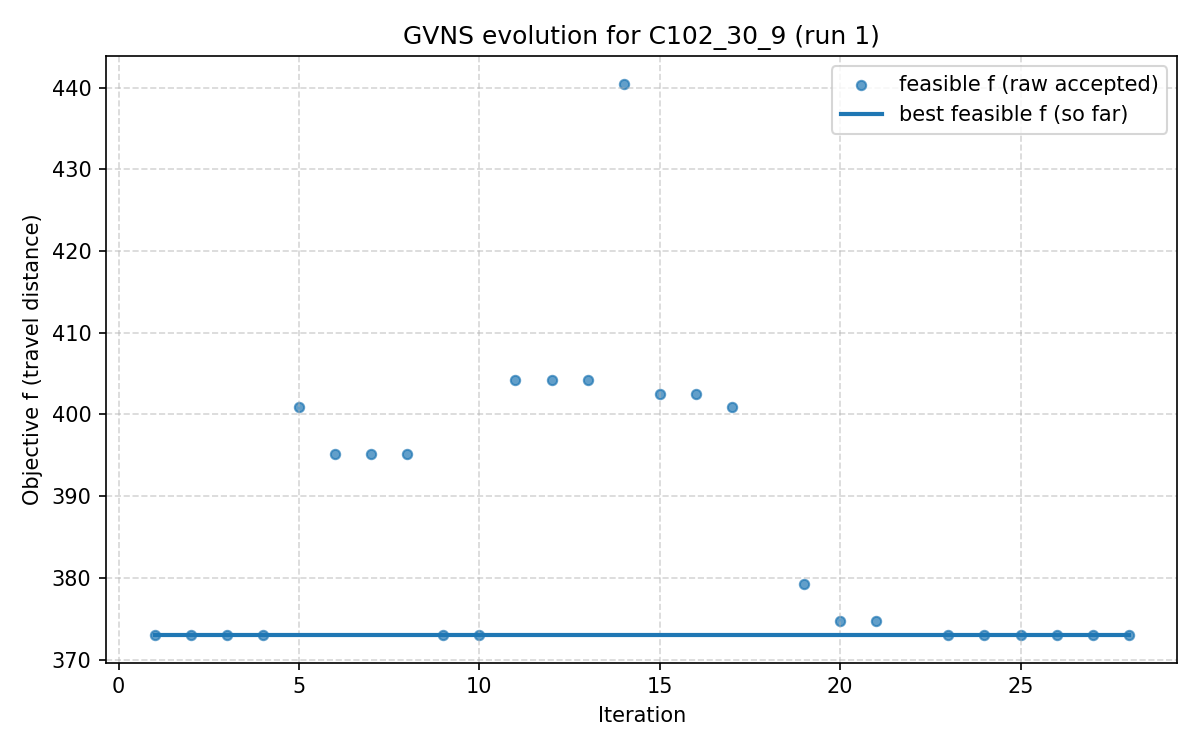

The file beside this chart, header and first rows:
iter, F, f, PenT, PenH, PenS, elapsed
1, 373, 373, 0.0, 0.0, 0, 3.0994415283203125e-06
2, 373, 373, 0.0, 0.0, 0, 17.18
3, 373, 373, 0.0, 0.0, 0, 20.08
4, 373, 373, 0.0, 0.0, 0, 23.89
5, 401, 401, 0.0, 0.0, 0, 30.31
6, 395.2, 395.2, 0.0, 0.0, 0, 35
7, 395.2, 395.2, 0.0, 0.0, 0, 46.28
8, 395.2, 395.2, 0.0, 0.0, 0, 53.92
9, 373, 373, 0.0, 0.0, 0, 59.12
10, 373, 373, 0.0, 0.0, 0, 68.08
11, 404.3, 404.3, 0.0, 0.0, 0, 79.01
12, 404.3, 404.3, 0.0, 0.0, 0, 88.7
13, 404.3, 404.3, 0.0, 0.0, 0, 90.47
14, 440.5, 440.5, 0.0, 0.0, 0, 92.23
15, 402.5, 402.5, 0.0, 0.0, 0, 97.59
16, 402.5, 402.5, 0.0, 0.0, 0, 103.1
17, 401, 401, 0.0, 0.0, 0, 107.6
18, 402.9, 402.2, 345.2, 0.0, 0, 120.6
19, 379.3, 379.3, 0.0, 0.0, 0, 127.5
20, 374.7, 374.7, 0.0, 0.0, 0, 141.4
21, 374.7, 374.7, 0.0, 0.0, 0, 154.9
22, 349.5, 348.4, 1239, 0.0, 0, 161.4
23, 373, 373, 0.0, 0.0, 0, 170
24, 373, 373, 0.0, 0.0, 0, 183.9
25, 373, 373, 0.0, 0.0, 0, 185.4
26, 373, 373, 0.0, 0.0, 0, 192.5
27, 373, 373, 0.0, 0.0, 0, 194.5
28, 373, 373, 0.0, 0.0, 0, 197
